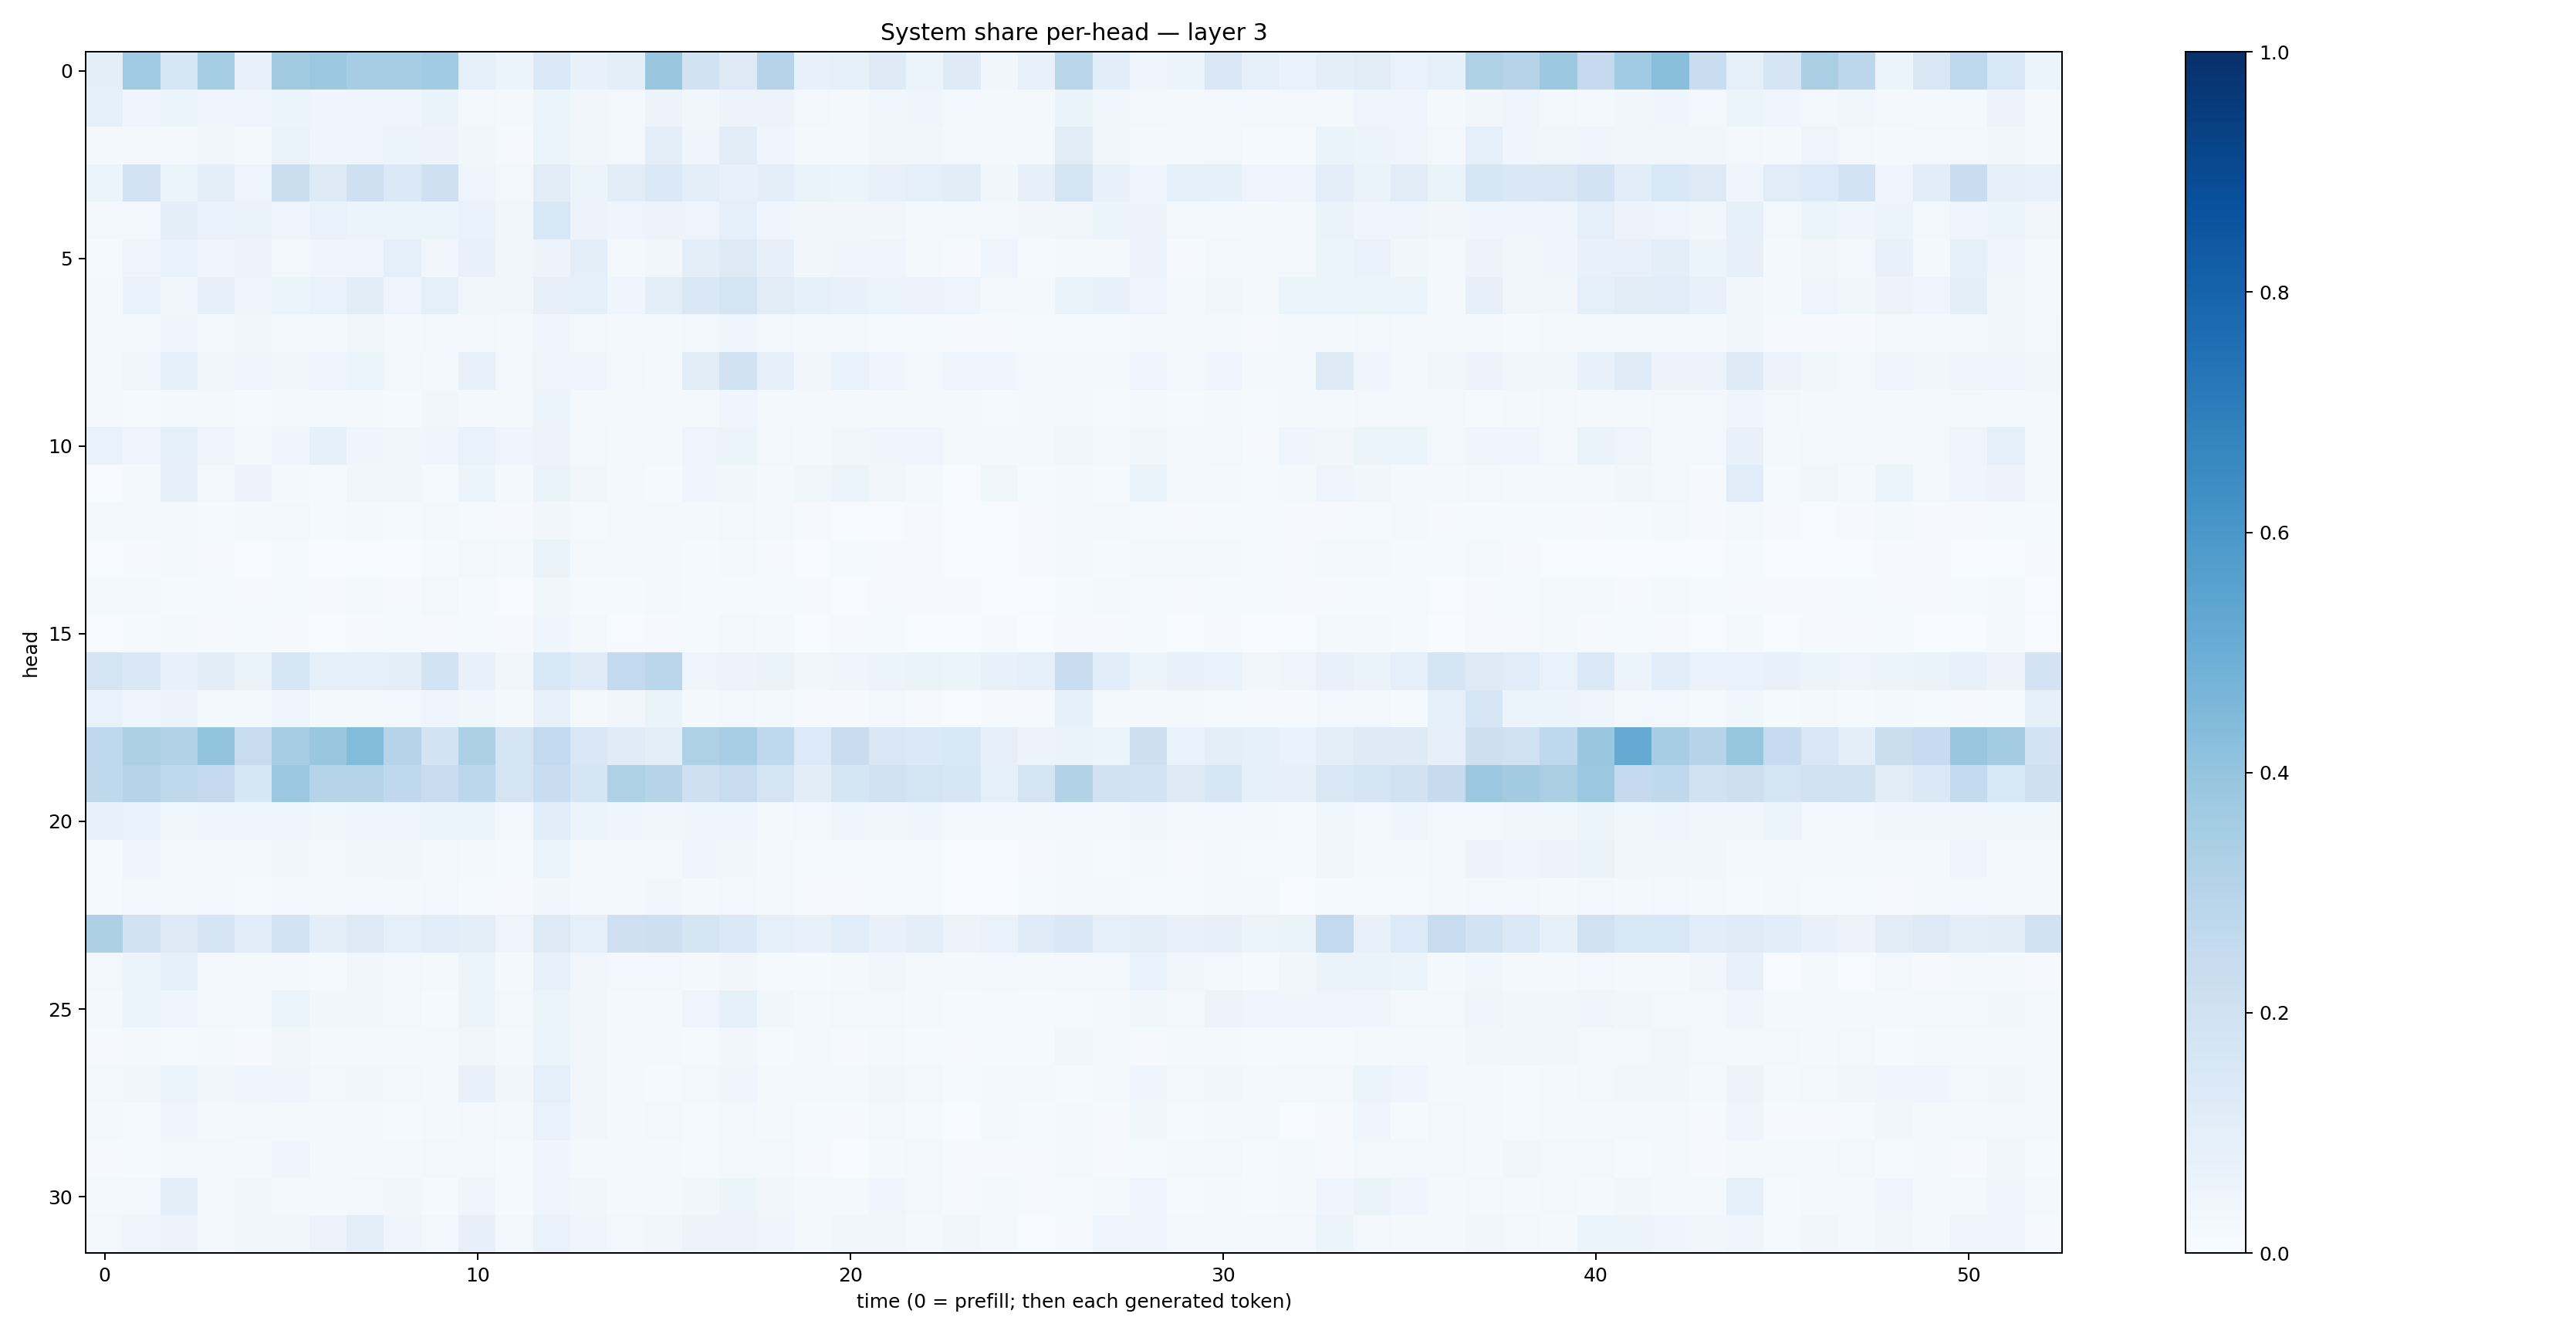

The table this chart was drawn from, first rows:
0.09854463, 0.36601895, 0.15983167, 0.35381666, 0.07626461, 0.36043397, 0.37621, 0.3507053, 0.35127887, 0.36449358, 0.086256914, 0.054405928, 0.13968226, 0.07537981, 0.10010997, 0.38616273, 0.19436891, 0.13118613, 0.30418205, 0.07399761, 0.083024226, 0.12222065, 0.059645537, 0.121626124
0.08436, 0.04442, 0.06131, 0.04224, 0.04815, 0.05995, 0.04289, 0.04857, 0.04061, 0.06259, 0.0236, 0.02189, 0.05425, 0.03424, 0.03106, 0.05546, 0.03731, 0.05795, 0.05786, 0.02817, 0.01696, 0.03749, 0.04578, 0.02876
0.02336, 0.0194, 0.02733, 0.03881, 0.02337, 0.06578, 0.04063, 0.04737, 0.06249, 0.05483, 0.0371, 0.009183, 0.05342, 0.03905, 0.02892, 0.09618, 0.04677, 0.1033, 0.04408, 0.01862, 0.02079, 0.03703, 0.03742, 0.02769
0.05305, 0.1816, 0.05227, 0.1001, 0.04813, 0.2194, 0.1287, 0.2059, 0.1377, 0.2056, 0.04837, 0.02398, 0.1123, 0.06121, 0.1051, 0.1392, 0.1013, 0.07584, 0.1002, 0.06402, 0.05212, 0.07094, 0.08597, 0.1044
0.02792, 0.02827, 0.09728, 0.06839, 0.06355, 0.05059, 0.06909, 0.05375, 0.05117, 0.06052, 0.0669, 0.03887, 0.1556, 0.0553, 0.04086, 0.05581, 0.04797, 0.0924, 0.04357, 0.03298, 0.03448, 0.03508, 0.01978, 0.01772
0.01238, 0.04914, 0.06913, 0.04515, 0.05552, 0.03101, 0.0411, 0.0507, 0.09043, 0.03276, 0.07716, 0.03136, 0.0584, 0.1001, 0.02114, 0.03368, 0.09869, 0.132, 0.08148, 0.03299, 0.04428, 0.04855, 0.02161, 0.008353
0.01818, 0.06979, 0.03456, 0.08085, 0.04883, 0.05864, 0.06734, 0.1021, 0.04848, 0.09044, 0.03527, 0.03327, 0.08003, 0.0863, 0.04155, 0.09551, 0.145, 0.1766, 0.1121, 0.08478, 0.07586, 0.06124, 0.05714, 0.04895
0.01795, 0.02529, 0.04696, 0.01847, 0.03151, 0.02143, 0.02256, 0.03231, 0.01583, 0.02427, 0.02809, 0.02055, 0.04, 0.02432, 0.01837, 0.02316, 0.02586, 0.04555, 0.02423, 0.01662, 0.01638, 0.01548, 0.0136, 0.01056
0.01875, 0.03332, 0.09155, 0.03385, 0.03921, 0.03751, 0.04097, 0.05906, 0.02891, 0.01821, 0.07041, 0.02951, 0.04985, 0.04457, 0.02776, 0.02025, 0.112, 0.1901, 0.08127, 0.03251, 0.06948, 0.04052, 0.0258, 0.04463
0.02005, 0.01328, 0.02119, 0.02025, 0.01379, 0.02879, 0.01808, 0.02232, 0.01432, 0.03861, 0.01733, 0.02042, 0.05361, 0.0224, 0.02091, 0.01882, 0.0229, 0.04017, 0.02229, 0.02009, 0.01969, 0.01916, 0.02051, 0.01894
0.06891, 0.05, 0.08907, 0.04954, 0.02319, 0.04067, 0.08568, 0.04382, 0.03626, 0.04388, 0.07006, 0.04051, 0.05811, 0.02788, 0.02148, 0.0188, 0.0486, 0.0593, 0.02908, 0.02284, 0.03564, 0.04276, 0.04596, 0.0225
0.007597, 0.01574, 0.08119, 0.02921, 0.05734, 0.01566, 0.0147, 0.03689, 0.03493, 0.01297, 0.05112, 0.01668, 0.06365, 0.03264, 0.01608, 0.01513, 0.0409, 0.035, 0.01753, 0.03603, 0.05933, 0.03502, 0.01934, 0.006329
0.02049, 0.02093, 0.02128, 0.01532, 0.0163, 0.03094, 0.01277, 0.01672, 0.0119, 0.01645, 0.01472, 0.008324, 0.03497, 0.0125, 0.01677, 0.02029, 0.02084, 0.02626, 0.02158, 0.008527, 0.00544, 0.007347, 0.008039, 0.007314
0.006258, 0.01047, 0.01803, 0.01091, 0.006865, 0.01446, 0.006616, 0.007041, 0.005732, 0.01412, 0.02999, 0.01647, 0.06411, 0.0207, 0.0207, 0.02003, 0.01374, 0.0177, 0.008713, 0.007389, 0.0124, 0.00983, 0.009152, 0.005668
0.01757, 0.02306, 0.01311, 0.01243, 0.009718, 0.01418, 0.009953, 0.01723, 0.009551, 0.0271, 0.01403, 0.007002, 0.0364, 0.015, 0.01365, 0.01689, 0.01318, 0.0156, 0.01326, 0.00815, 0.005713, 0.009042, 0.01052, 0.008126
0.005292, 0.01407, 0.01964, 0.007962, 0.01242, 0.008511, 0.005314, 0.01004, 0.01362, 0.01158, 0.01556, 0.00865, 0.04002, 0.0159, 0.004267, 0.0107, 0.01427, 0.02689, 0.0178, 0.007746, 0.008591, 0.01296, 0.007566, 0.005466
0.1761, 0.1477, 0.07285, 0.1054, 0.06328, 0.1625, 0.09218, 0.0915, 0.1013, 0.1847, 0.07715, 0.03396, 0.154, 0.1202, 0.2553, 0.2827, 0.04681, 0.0584, 0.06281, 0.0382, 0.0456, 0.06238, 0.06336, 0.05262
0.06912, 0.04404, 0.05683, 0.02139, 0.01681, 0.04386, 0.02281, 0.0231, 0.02955, 0.0472, 0.03595, 0.01688, 0.07154, 0.02314, 0.03186, 0.06384, 0.01755, 0.02614, 0.01652, 0.00872, 0.01082, 0.02452, 0.01073, 0.007298
0.277, 0.3259, 0.3123, 0.3994, 0.2378, 0.3488, 0.3886, 0.4377, 0.3029, 0.1811, 0.3317, 0.1759, 0.2583, 0.1523, 0.121, 0.1004, 0.3214, 0.3463, 0.2721, 0.1351, 0.2281, 0.1497, 0.1373, 0.1542
0.2711, 0.3013, 0.2721, 0.2526, 0.1629, 0.3809, 0.2995, 0.2977, 0.2666, 0.237, 0.2802, 0.1756, 0.2323, 0.1669, 0.3236, 0.3015, 0.2097, 0.2356, 0.1749, 0.1034, 0.1716, 0.1972, 0.1747, 0.1588
0.07466, 0.06867, 0.03603, 0.04939, 0.04174, 0.04936, 0.03756, 0.04489, 0.04689, 0.05104, 0.05258, 0.03082, 0.1087, 0.05196, 0.03912, 0.03486, 0.04573, 0.04562, 0.02211, 0.02777, 0.03927, 0.03462, 0.04144, 0.02606
0.01356, 0.04079, 0.02193, 0.02048, 0.01631, 0.03518, 0.02371, 0.0371, 0.03625, 0.02796, 0.02131, 0.0154, 0.05378, 0.01747, 0.02015, 0.01866, 0.04174, 0.03533, 0.0174, 0.01524, 0.0149, 0.01534, 0.0121, 0.006927
0.01397, 0.02445, 0.01825, 0.02429, 0.01397, 0.02866, 0.01702, 0.02844, 0.02057, 0.02848, 0.01325, 0.009753, 0.035, 0.01925, 0.02324, 0.03624, 0.02116, 0.02477, 0.02044, 0.008723, 0.008038, 0.01248, 0.01523, 0.007213
0.3244, 0.1926, 0.1312, 0.1665, 0.1152, 0.1846, 0.09573, 0.1262, 0.08718, 0.1157, 0.09867, 0.04898, 0.127, 0.09092, 0.2105, 0.2146, 0.1685, 0.1405, 0.09102, 0.07425, 0.1138, 0.07213, 0.09521, 0.05592
0.03108, 0.05315, 0.08314, 0.02738, 0.02037, 0.01973, 0.01371, 0.03468, 0.0286, 0.02229, 0.05266, 0.02218, 0.07514, 0.03148, 0.02429, 0.02838, 0.02279, 0.03304, 0.01246, 0.01473, 0.0225, 0.03636, 0.01954, 0.0182
0.01987, 0.05374, 0.04653, 0.0263, 0.01995, 0.05103, 0.03301, 0.03671, 0.02929, 0.01561, 0.05209, 0.02578, 0.05425, 0.03675, 0.01662, 0.02274, 0.04979, 0.08326, 0.03628, 0.01944, 0.02772, 0.02549, 0.01806, 0.01208
0.008234, 0.01858, 0.01289, 0.01941, 0.008762, 0.03457, 0.0209, 0.01973, 0.01885, 0.01972, 0.03667, 0.02315, 0.06165, 0.03142, 0.01904, 0.02184, 0.01552, 0.03265, 0.01176, 0.01591, 0.01157, 0.01776, 0.0146, 0.01074
0.02914, 0.03476, 0.06169, 0.03547, 0.04408, 0.04642, 0.02613, 0.03615, 0.02375, 0.02307, 0.07086, 0.03216, 0.0882, 0.0341, 0.01769, 0.01335, 0.02697, 0.04565, 0.02126, 0.01654, 0.02052, 0.03764, 0.02948, 0.01426
0.01963, 0.0118, 0.04017, 0.02278, 0.02989, 0.02147, 0.01646, 0.01777, 0.01336, 0.01579, 0.02979, 0.01931, 0.06667, 0.03312, 0.01767, 0.0294, 0.01321, 0.0285, 0.01719, 0.0123, 0.009801, 0.02859, 0.01193, 0.00546
0.01153, 0.01374, 0.0275, 0.02855, 0.01832, 0.04589, 0.01838, 0.01747, 0.02311, 0.02478, 0.0306, 0.01229, 0.04023, 0.02276, 0.01642, 0.02215, 0.01561, 0.03085, 0.02724, 0.01141, 0.005721, 0.02125, 0.02368, 0.009872
0.02294, 0.02419, 0.09729, 0.02657, 0.03883, 0.02848, 0.01843, 0.02731, 0.03503, 0.01288, 0.03968, 0.01526, 0.0504, 0.03473, 0.01638, 0.02108, 0.03855, 0.05189, 0.03481, 0.01785, 0.0195, 0.04627, 0.03122, 0.009426
0.0246, 0.04825, 0.05608, 0.0271, 0.03663, 0.03738, 0.05509, 0.09418, 0.04012, 0.02368, 0.08194, 0.02415, 0.06681, 0.04196, 0.02387, 0.03337, 0.05704, 0.05727, 0.0399, 0.02172, 0.03232, 0.03193, 0.01934, 0.03182
